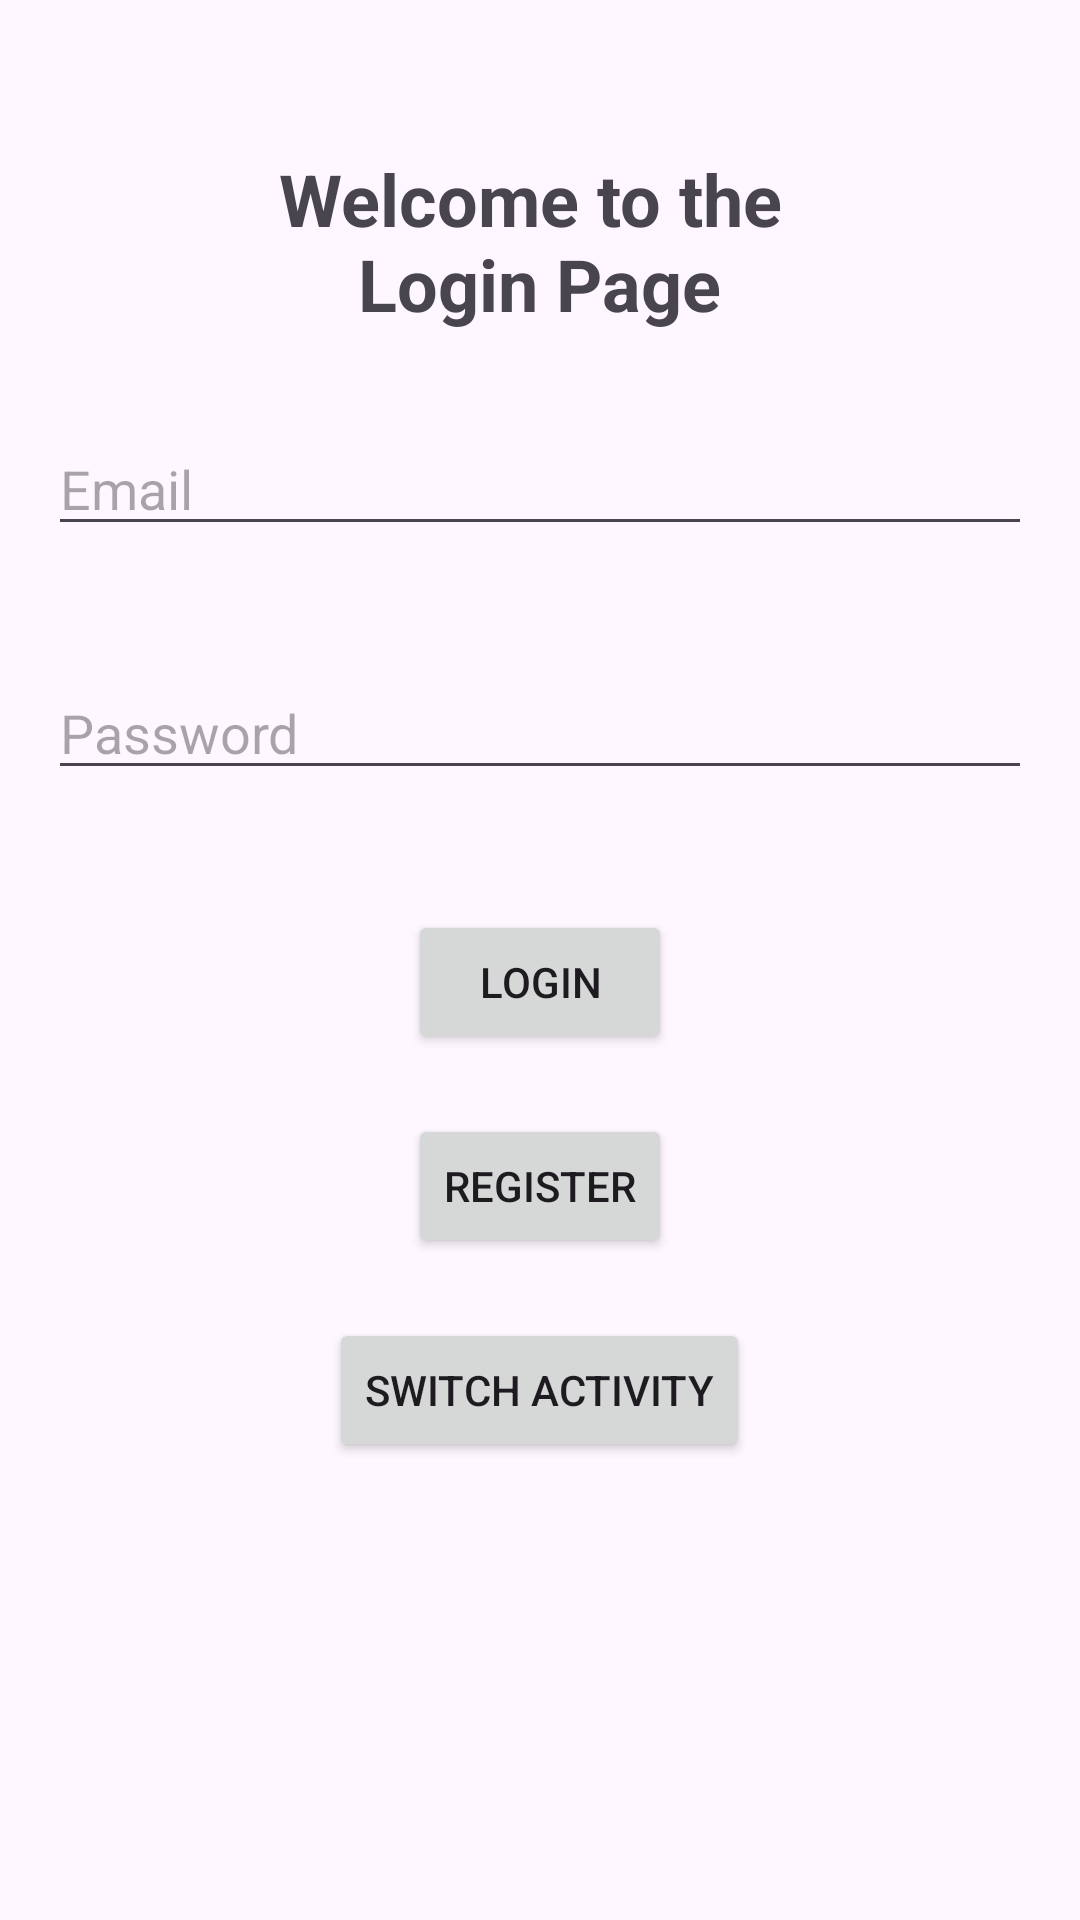

Here is an Android app screen rendered from its layout file. Give the layout XML and the strings, colors and styles it references.
<!-- AndroidManifest.xml: application theme Theme.AndroidOne -->
<!-- res/layout/activity_main.xml -->
<?xml version="1.0" encoding="utf-8"?>
<RelativeLayout xmlns:android="http://schemas.android.com/apk/res/android"
  xmlns:tools="http://schemas.android.com/tools"
  android:id="@+id/main"
  android:layout_width="match_parent"
  android:layout_height="match_parent"
  tools:context=".MainActivity">

  

  <TextView
    android:id="@+id/loginTitle"
    android:layout_width="wrap_content"
    android:layout_height="wrap_content"
    android:gravity="center"
    android:text="@string/login"
    android:textSize="24sp"
    android:textStyle="bold"
    android:layout_marginTop="50dp"
    android:layout_centerHorizontal="true" />

  <EditText
    android:id="@+id/emailInput"
    android:layout_width="match_parent"
    android:layout_height="wrap_content"
    android:layout_below="@+id/loginTitle"
    android:hint="@string/email_ph"
    android:layout_marginTop="30dp"
    android:inputType="textEmailAddress"
    android:layout_marginStart="16dp"
    android:layout_marginEnd="16dp"
    android:autofillHints="" />

  <EditText
    android:id="@+id/passwordInput"
    android:layout_width="match_parent"
    android:layout_height="wrap_content"
    android:layout_below="@+id/emailInput"
    android:hint="@string/password_ph"
    android:layout_marginTop="40dp"
    android:inputType="textPassword"
    android:layout_marginStart="16dp"
    android:layout_marginEnd="16dp"
    android:autofillHints="" />

  <Button
    android:id="@+id/loginButton"
    android:layout_width="wrap_content"
    android:layout_height="wrap_content"
    android:layout_below="@+id/passwordInput"
    android:text="@string/login_page"
    android:layout_marginTop="40dp"
    android:layout_centerHorizontal="true"/>

  <TextView
    android:id="@+id/emailErrors"
    android:layout_width="wrap_content"
    android:layout_height="wrap_content"
    android:textColor="#FF0000"
    android:layout_below="@+id/loginButton"
    android:layout_centerHorizontal="true"
    android:layout_marginTop="50dp"
    android:visibility="gone"
    />

  <TextView
    android:id="@+id/passwordErrors"
    android:layout_width="wrap_content"
    android:layout_height="wrap_content"
    android:textColor="#FF0000"
    android:layout_below="@+id/loginButton"
    android:layout_centerHorizontal="true"
    android:layout_marginTop="50dp"
    android:visibility="gone"
    />

  <Button
    android:id="@+id/registerButton"
    android:layout_width="wrap_content"
    android:layout_height="wrap_content"
    android:layout_below="@+id/loginButton"
    android:layout_marginTop="20dp"
    android:text="@string/register_page"
    android:gravity="center"
    android:layout_centerHorizontal="true"/>

  <Button
    android:id="@+id/switchButton"
    android:layout_width="wrap_content"
    android:layout_height="wrap_content"
    android:text="@string/switchButton"
    android:layout_marginTop="20dp"
    android:layout_centerHorizontal="true"
    android:layout_below="@+id/registerButton"/>



</RelativeLayout>
<!-- resources referenced by this layout -->
<resources>
  <string name="email_ph">Email</string>
  <string name="login">Welcome to the \nLogin Page</string>
  <string name="login_page">Login</string>
  <string name="password_ph">Password</string>
  <string name="register_page">Register</string>
  <string name="switchButton">Switch Activity</string>
    //profile page
  <style name="Theme.AndroidOne" parent="Base.Theme.AndroidOne" />
  <style name="Base.Theme.AndroidOne" parent="Theme.Material3.DayNight.NoActionBar">
      
      
    </style>
</resources>
